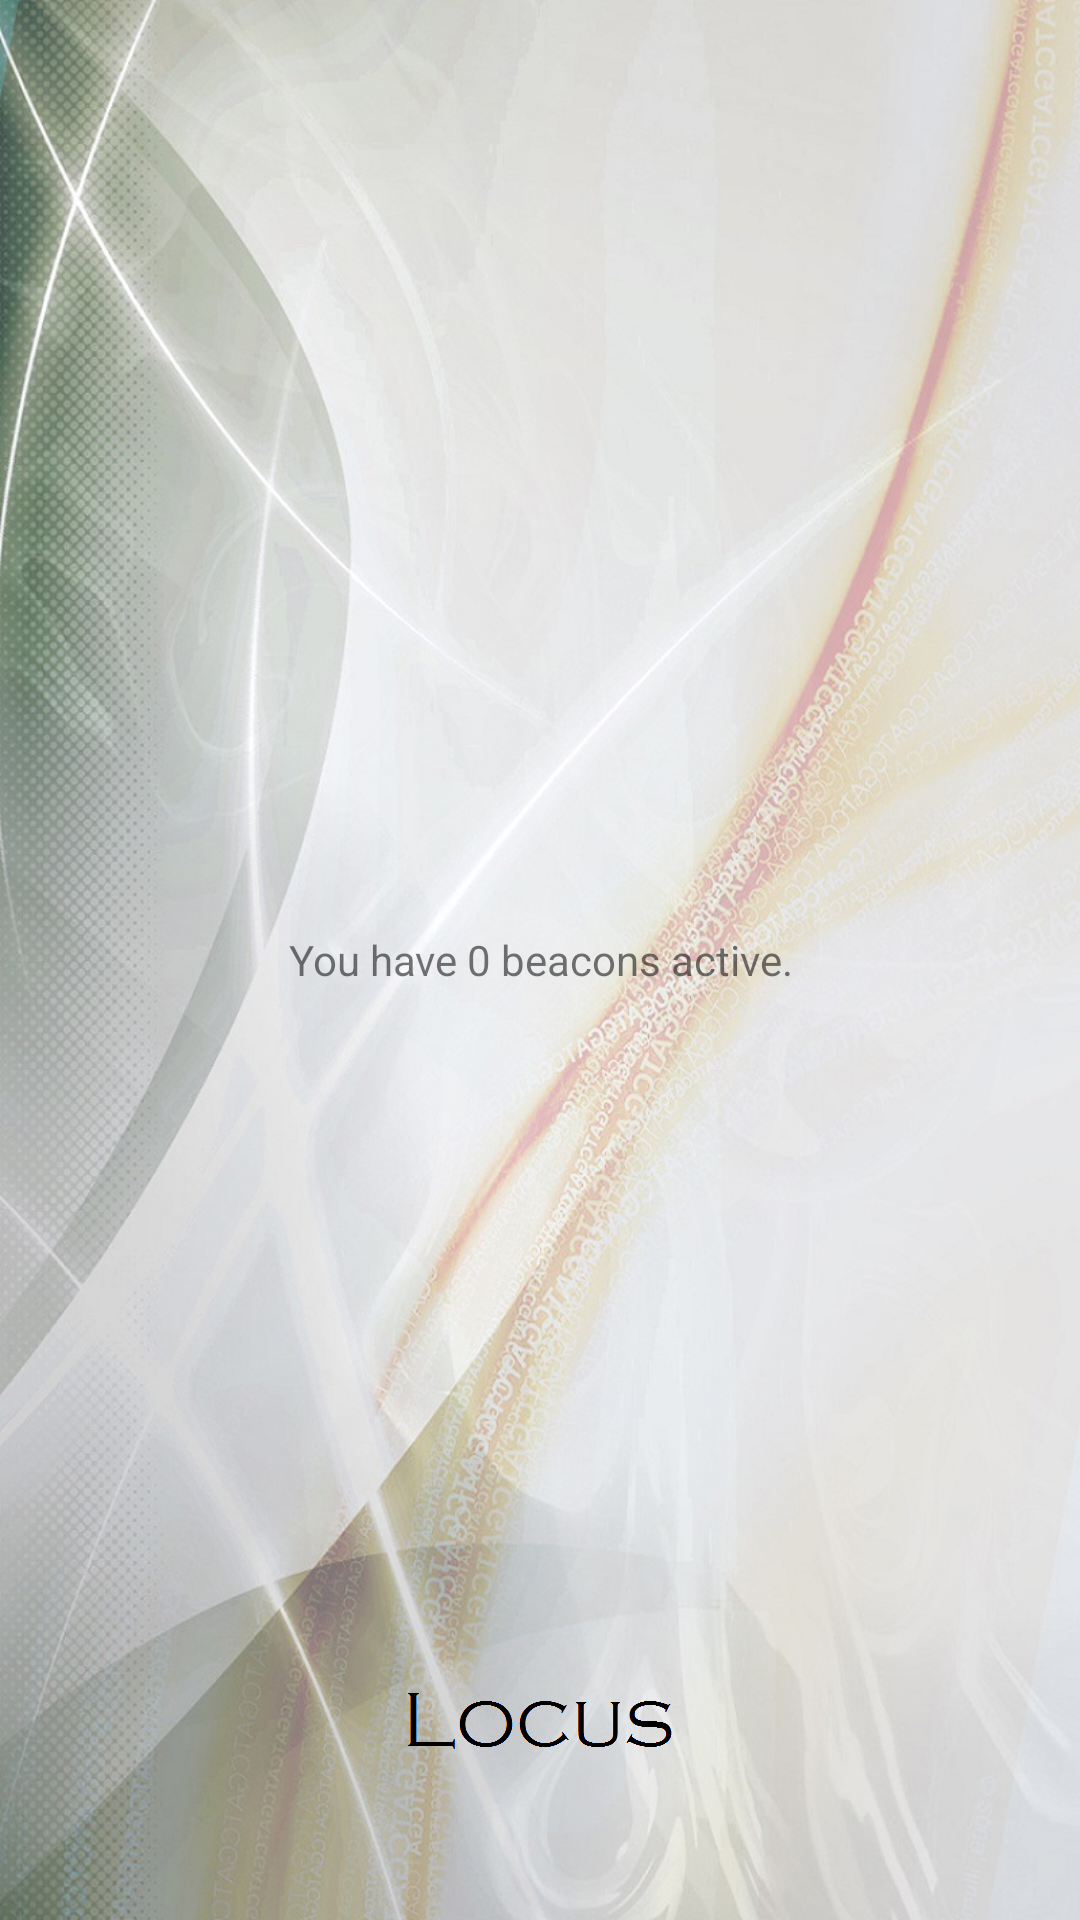

Write the Android layout XML for this screen, with the resource values it uses.
<!-- AndroidManifest.xml: application theme AppTheme -->
<!-- res/layout/fragment_beacons_list.xml -->
<?xml version="1.0" encoding="UTF-8"?>

<RelativeLayout xmlns:android="http://schemas.android.com/apk/res/android"
    android:layout_width="match_parent"
    android:layout_height="match_parent"
    android:paddingEnd="@dimen/activity_horizontal_margin"
    android:paddingStart="@dimen/activity_horizontal_margin"
    android:paddingTop="@dimen/activity_vertical_margin_top" >

    <ListView
        android:id="@android:id/list"
        android:layout_width="match_parent"
        android:layout_height="match_parent"
        android:divider="@color/dividerColor"
        android:dividerHeight="1dp" />

    <TextView
        android:id="@android:id/empty"
        android:layout_width="match_parent"
        android:layout_height="wrap_content"
        android:layout_centerInParent="true"
        android:drawablePadding="30dp"
        android:drawableTop="@drawable/no_beacons"
        android:gravity="center"
        android:text="@string/no_sensors_stored" />

</RelativeLayout>
<!-- resources referenced by this layout -->
<resources>
  <color name="dividerColor">#BBBDC0</color>
  <dimen name="activity_horizontal_margin">16dp</dimen>
  <dimen name="activity_vertical_margin_top">16dp</dimen>
  <string name="no_sensors_stored">You have 0 beacons active.</string>
  <style name="AppTheme" parent="@style/AppThemeBase">
          
      </style>
  <style name="AppThemeBase" parent="@style/Theme.AppCompat.Light">
  		<item name="actionBarIconColor">#fff</item>
  		<item name="actionBarInsetStart">16dp</item>
          <item name="android:windowBackground">@drawable/background</item>
          <item name="actionBarPopupTheme">@style/Theme.AppCompat.Light.DarkActionBar</item>
          <item name="android:buttonStyle">@style/Widget.Button</item>
          <item name="android:textAppearanceListItem">@style/TextAppearanceListItem</item>
          <item name="android:textAppearanceListItemSmall">@style/TextAppearanceListItem</item>
          <item name="android:textAppearanceLarge">@style/TextAppearanceLarge</item>
          <item name="android:textAppearanceButton">@style/TextAppearanceButton</item>
          <item name="colorPrimary">@color/actionBarColor</item>
          <item name="colorPrimaryDark">@color/actionBarColorDark</item>
          <item name="colorAccent">@color/actionBarColorDark</item>
          <item name="editTextColor">?android:attr/textColorSecondary</item>
          <item name="android:textColorPrimary">#FFFFFFFF</item>
          <item name="android:textColorPrimaryInverse">#FFFFFFFF</item>
          <item name="android:textAppearanceLargePopupMenu">@style/PopupMenuTextAppearanceLarge</item>
          <item name="android:textAppearanceSmallPopupMenu">@style/PopupMenuTextAppearanceSmall</item>
      </style>
  <!-- drawable background (drawable) -->
  <?xml version="1.0" encoding="UTF-8"?>
  
  <layer-list xmlns:android="http://schemas.android.com/apk/res/android" >
  
      <item android:drawable="@drawable/background_image"/>
      <item android:bottom="@dimen/navigation_bar_height"
          android:right="@dimen/navigation_bar_width">
          <bitmap
              android:gravity="bottom|center_horizontal"
              android:src="@drawable/background_title" />
      </item>
  
  </layer-list>
  <style name="Widget.Button" parent="@android:style/Widget.Holo.Light.Button">
          <item name="android:minWidth">160dip</item>
      </style>
  <style name="TextAppearanceListItem" parent="@style/TextAppearance.AppCompat.Subhead">
          <item name="android:textColor">@color/text_color_primary</item>
      </style>
  <style name="TextAppearanceLarge" parent="@style/TextAppearance.AppCompat.Large">
          <item name="android:textColor">@color/text_color_primary</item>
          <item name="android:textStyle">bold</item>
      </style>
  <style name="TextAppearanceButton" parent="@android:style/TextAppearance.Holo.Widget.Button">
          <item name="android:textColor">@color/text_color_primary</item>
      </style>
  <color name="actionBarColor">#009CDE</color>
  <color name="actionBarColorDark">#0081B7</color>
  <style name="PopupMenuTextAppearanceLarge" parent="@style/TextAppearance.AppCompat.Light.Widget.PopupMenu.Large">
          <item name="android:textColor">@color/text_color_primary</item>
      </style>
  <style name="PopupMenuTextAppearanceSmall" parent="@style/TextAppearance.AppCompat.Light.Widget.PopupMenu.Small">
          <item name="android:textColor">@color/text_color_primary</item>
      </style>
  <!-- drawable background_image: jpg bitmap (drawable-land-xhdpi, 179919 bytes) -->
  <dimen name="navigation_bar_height">10dp</dimen>
  <dimen name="navigation_bar_width">0dp</dimen>
  <!-- drawable background_title: png bitmap (drawable-xxhdpi, 1883 bytes) -->
</resources>
